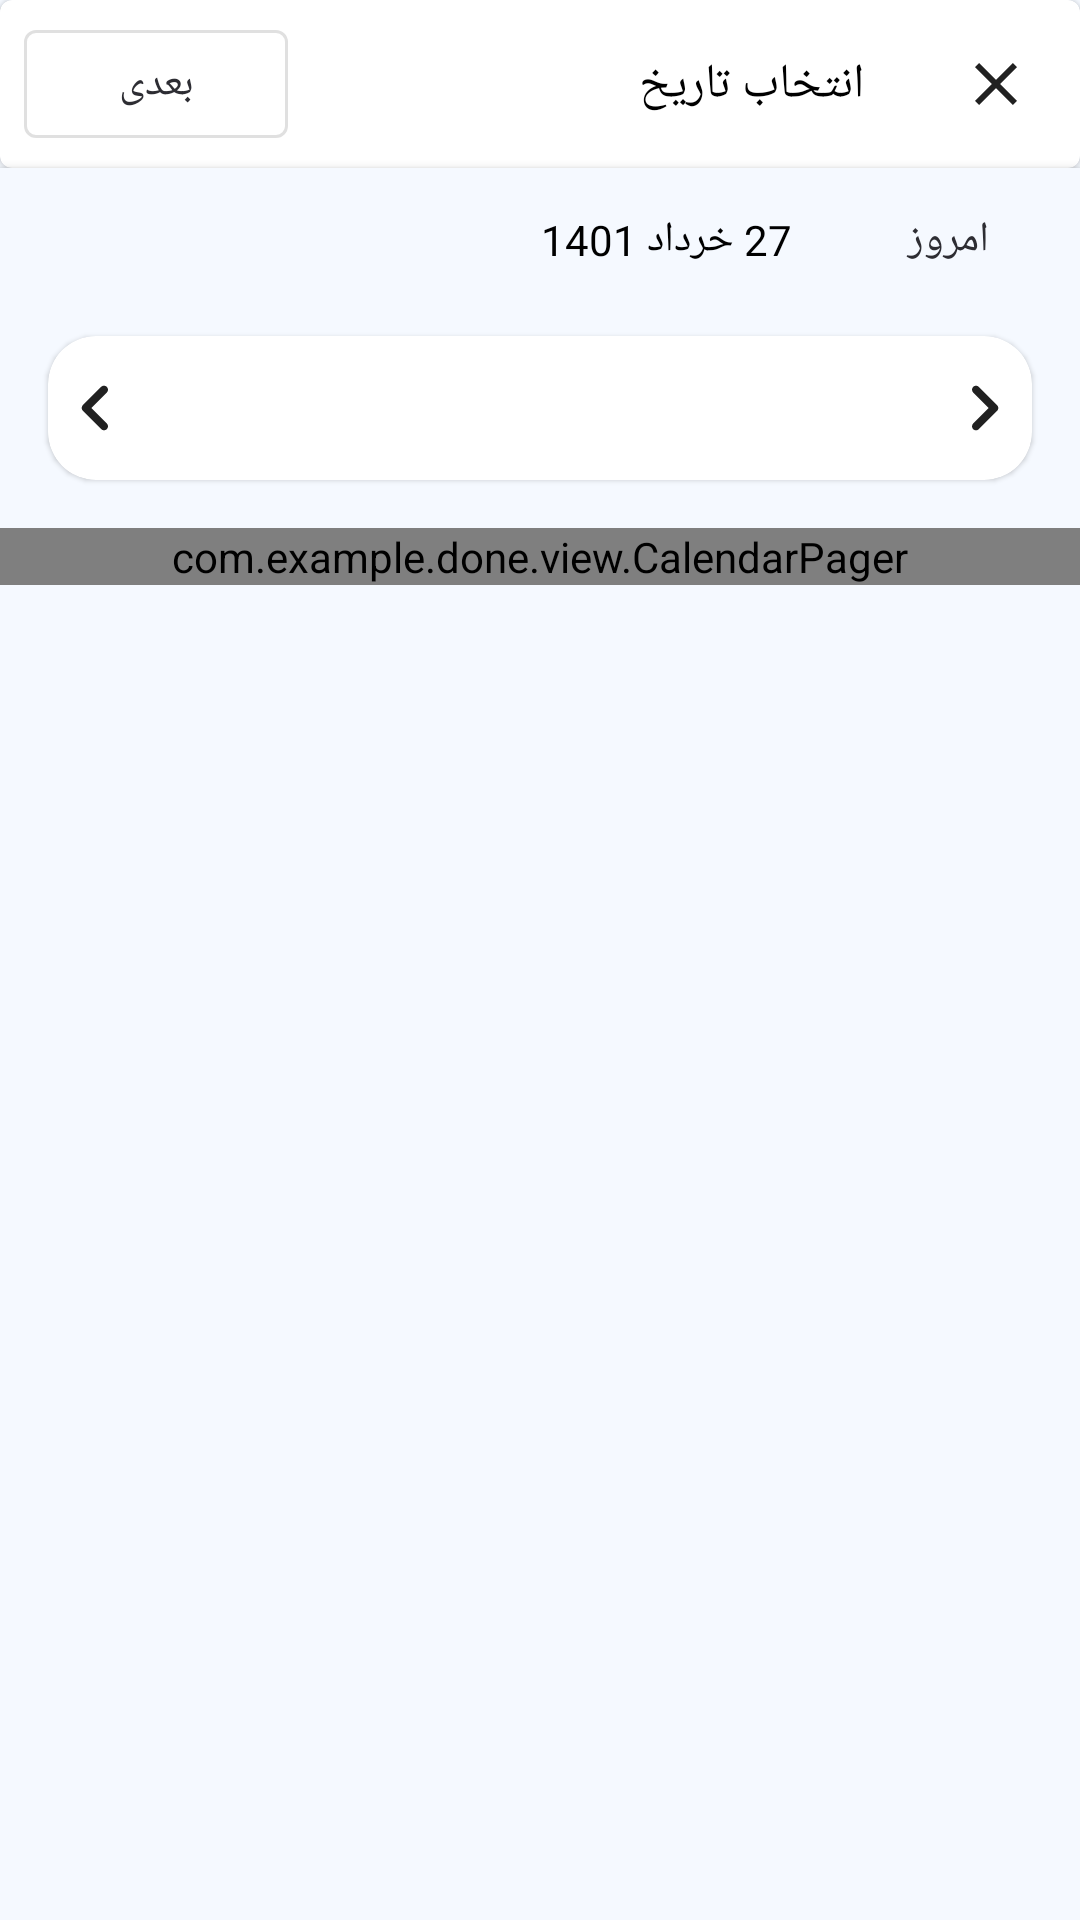

This screen was rendered from an Android layout file. Write that file and the resources it references.
<!-- AndroidManifest.xml: application theme Theme.Done -->
<!-- res/layout/dialog_deadline.xml -->
<?xml version="1.0" encoding="utf-8"?>
<androidx.coordinatorlayout.widget.CoordinatorLayout xmlns:android="http://schemas.android.com/apk/res/android"
    xmlns:app="http://schemas.android.com/apk/res-auto"
    xmlns:tools="http://schemas.android.com/tools"
    android:id="@+id/bottomSheetLayout"
    android:layout_width="match_parent"
    android:layout_height="match_parent"
    android:background="?rv_background"
    android:layoutDirection="rtl">

    <androidx.constraintlayout.widget.ConstraintLayout
        android:id="@+id/constraintLayout2"
        android:layout_width="match_parent"
        android:layout_height="match_parent">

        <com.google.android.material.card.MaterialCardView
            android:id="@+id/cardView"
            android:background="?bottom_navigation_color"
            android:layout_width="match_parent"
            android:layout_height="wrap_content"
            app:layout_constraintEnd_toEndOf="parent"
            app:layout_constraintTop_toTopOf="parent">

            <androidx.constraintlayout.widget.ConstraintLayout
                android:layout_width="match_parent"
                android:layout_height="?actionBarSize">

                <ImageView
                    android:id="@+id/dialogClose"
                    android:layout_width="wrap_content"
                    android:layout_height="wrap_content"
                    android:layout_marginStart="16dp"
                    app:layout_constraintBottom_toBottomOf="parent"
                    app:layout_constraintStart_toStartOf="parent"
                    app:layout_constraintTop_toTopOf="parent"
                    app:srcCompat="@drawable/ic_baseline_close_24" />

                <com.google.android.material.button.MaterialButton
                    android:id="@+id/nextBtn"
                    android:layout_width="wrap_content"
                    android:layout_height="wrap_content"
                    android:text="@string/next"
                    style="@style/Widget.MaterialComponents.Button.OutlinedButton"
                    android:layout_marginEnd="8dp"
                    app:layout_constraintBottom_toBottomOf="parent"
                    app:layout_constraintEnd_toEndOf="parent"
                    app:layout_constraintTop_toTopOf="parent" />

                <TextView
                    android:id="@+id/dialogTitle"
                    android:layout_width="wrap_content"
                    android:layout_height="wrap_content"
                    android:layout_marginStart="32dp"
                    android:text="@string/set_date"
                    android:textSize="16sp"
                    app:layout_constraintBottom_toBottomOf="parent"
                    app:layout_constraintStart_toEndOf="@+id/dialogClose"
                    app:layout_constraintTop_toTopOf="parent" />

            </androidx.constraintlayout.widget.ConstraintLayout>


        </com.google.android.material.card.MaterialCardView>

        <FrameLayout
            android:id="@+id/frameLayout"
            android:layout_width="match_parent"
            android:layout_height="0dp"
            android:background="?rv_background"
            android:translationZ="2dp"
            app:layout_anchorGravity="center"
            app:layout_constraintBottom_toBottomOf="parent"
            app:layout_constraintEnd_toEndOf="parent"
            app:layout_constraintStart_toStartOf="parent"
            app:layout_constraintTop_toBottomOf="@+id/cardView">

            <include
                android:id="@+id/calendarView"
                layout="@layout/item_calendar" />
        </FrameLayout>

        <TimePicker
            android:id="@+id/timePicker"
            android:layout_width="match_parent"
            android:layout_height="wrap_content"
            android:translationZ="1dp"
            app:layout_constraintBottom_toBottomOf="parent"
            app:layout_constraintEnd_toEndOf="parent"
            app:layout_constraintStart_toStartOf="parent"
            app:layout_constraintTop_toBottomOf="@+id/cardView" />


    </androidx.constraintlayout.widget.ConstraintLayout>
</androidx.coordinatorlayout.widget.CoordinatorLayout>
<!-- res/layout/item_calendar.xml (included above) -->
<?xml version="1.0" encoding="utf-8"?>
<LinearLayout xmlns:android="http://schemas.android.com/apk/res/android"
    xmlns:app="http://schemas.android.com/apk/res-auto"
    xmlns:tools="http://schemas.android.com/tools"
    android:layout_width="match_parent"
    android:layout_height="wrap_content"
    android:orientation="vertical">

    <LinearLayout
        android:layout_width="match_parent"
        android:layout_height="wrap_content"
        android:orientation="horizontal">

        <com.google.android.material.button.MaterialButton
            android:id="@+id/calendarTodayBtn"
            style="@style/Widget.MaterialComponents.Button.TextButton"
            android:layout_width="wrap_content"
            android:layout_height="wrap_content"
            android:text="@string/today" />

        <TextView
            android:id="@+id/calendarTodayDate"
            android:layout_width="wrap_content"
            android:layout_height="wrap_content"
            android:layout_marginStart="8dp"
            app:layout_constraintBottom_toBottomOf="@+id/calendarTodayBtn"
            app:layout_constraintStart_toEndOf="@+id/calendarTodayBtn"
            app:layout_constraintTop_toTopOf="@+id/calendarTodayBtn"
            tools:text="27 خرداد 1401" />
    </LinearLayout>

    <com.google.android.material.card.MaterialCardView
        android:layout_width="match_parent"
        android:layout_height="wrap_content"
        android:layout_marginHorizontal="16dp"
        app:cardCornerRadius="16dp"
        android:layout_marginTop="8dp"
        app:contentPaddingBottom="8dp"
        app:contentPaddingTop="8dp">

        <androidx.constraintlayout.widget.ConstraintLayout
            android:layout_width="match_parent"
            android:layout_height="wrap_content">

            <ImageView
                android:id="@+id/calendarRightBtn"
                android:layout_width="32dp"
                android:layout_height="32dp"
                app:layout_constraintBottom_toBottomOf="parent"
                app:layout_constraintEnd_toEndOf="parent"
                app:layout_constraintTop_toTopOf="parent"
                app:srcCompat="@drawable/ic_round_chevron_right_24" />

            <ImageView
                android:id="@+id/calendarLeftBtn"
                android:layout_width="32dp"
                android:layout_height="32dp"
                app:layout_constraintBottom_toBottomOf="parent"
                app:layout_constraintStart_toStartOf="parent"
                app:layout_constraintTop_toTopOf="parent"
                app:srcCompat="@drawable/ic_round_chevron_left_24" />

            <TextView
                android:id="@+id/calendarMonthName"
                android:layout_width="wrap_content"
                android:layout_height="wrap_content"
                android:textSize="20sp"
                app:layout_constraintBottom_toBottomOf="parent"
                app:layout_constraintEnd_toStartOf="@+id/calendarRightBtn"
                app:layout_constraintStart_toEndOf="@+id/calendarLeftBtn"
                app:layout_constraintTop_toTopOf="parent" />

        </androidx.constraintlayout.widget.ConstraintLayout>

    </com.google.android.material.card.MaterialCardView>

    <com.example.done.view.CalendarPager
        android:id="@+id/pagerView"
        android:layout_width="match_parent"
        android:layout_height="wrap_content"
        android:layout_marginTop="16dp"
        app:behavior_overlapTop="64dp"/>

</LinearLayout>
<!-- resources referenced by this layout -->
<resources>
  <!-- drawable ic_baseline_close_24 (drawable) -->
  <vector xmlns:android="http://schemas.android.com/apk/res/android"
      android:width="24dp"
      android:height="24dp"
      android:tint="?actionMenuTextColor"
      android:viewportWidth="24"
      android:viewportHeight="24">
      <path
          android:fillColor="@android:color/white"
          android:pathData="M19,6.41L17.59,5 12,10.59 6.41,5 5,6.41 10.59,12 5,17.59 6.41,19 12,13.41 17.59,19 19,17.59 13.41,12z" />
  </vector>
  <!-- drawable ic_round_chevron_left_24 (drawable) -->
  <vector xmlns:android="http://schemas.android.com/apk/res/android"
      android:width="24dp"
      android:height="24dp"
      android:autoMirrored="true"
      android:tint="?attr/actionMenuTextColor"
      android:viewportWidth="24"
      android:viewportHeight="24">
      <path
          android:fillColor="@android:color/white"
          android:pathData="M14.71,6.71c-0.39,-0.39 -1.02,-0.39 -1.41,0L8.71,11.3c-0.39,0.39 -0.39,1.02 0,1.41l4.59,4.59c0.39,0.39 1.02,0.39 1.41,0 0.39,-0.39 0.39,-1.02 0,-1.41L10.83,12l3.88,-3.88c0.39,-0.39 0.38,-1.03 0,-1.41z" />
  </vector>
  <!-- drawable ic_round_chevron_right_24 (drawable) -->
  <vector xmlns:android="http://schemas.android.com/apk/res/android"
      android:width="24dp"
      android:height="24dp"
      android:autoMirrored="true"
      android:tint="?attr/actionMenuTextColor"
      android:viewportWidth="24"
      android:viewportHeight="24">
      <path
          android:fillColor="@android:color/white"
          android:pathData="M9.29,6.71c-0.39,0.39 -0.39,1.02 0,1.41L13.17,12l-3.88,3.88c-0.39,0.39 -0.39,1.02 0,1.41 0.39,0.39 1.02,0.39 1.41,0l4.59,-4.59c0.39,-0.39 0.39,-1.02 0,-1.41L10.7,6.7c-0.38,-0.38 -1.02,-0.38 -1.41,0.01z" />
  </vector>
  <string name="next">بعدی</string>
  <string name="set_date">انتخاب تاریخ</string>
  <string name="today">امروز</string>
  <style name="Theme.Done" parent="Theme.MaterialComponents.DayNight.NoActionBar">
          
          <item name="colorPrimary">@color/whiteP</item>
          <item name="colorPrimaryVariant">@color/whiteD</item>
          <item name="colorOnPrimary">@color/white</item>
          
          <item name="colorSecondary">@color/bottomNavigationLight</item>
          <item name="colorSecondaryVariant">@color/whiteD</item>
          <item name="colorOnSecondary">@color/black</item>
  
  
          
          <item name="android:statusBarColor" tools:targetApi="l">?attr/colorPrimaryVariant</item>
          <item name="android:windowLightStatusBar" tools:targetApi="m">true</item>
          
          <item name="android:textColor">@color/black</item>
          <item name="android:buttonTint">@color/blue</item>
  
          <item name="rv_background">@color/light_background</item>
          <item name="item_background">@color/item_light_background</item>
          <item name="bottom_navigation_color">@color/bottomNavigationLight</item>
          <item name="dividerColorDone">@color/dividerLight</item>
  
      </style>
  <color name="whiteP">#2D2D33</color>
  <color name="whiteD">#ffffff</color>
  <color name="white">#FFFFFFFF</color>
  <color name="bottomNavigationLight">#F1F4FA</color>
  <color name="black">#FF000000</color>
  <color name="blue">#5C6BC0</color>
  <color name="light_background">#FFF5F9FF</color>
  <color name="item_light_background">#FFFFFF</color>
  <color name="dividerLight">#FFD7DBE0</color>
</resources>
